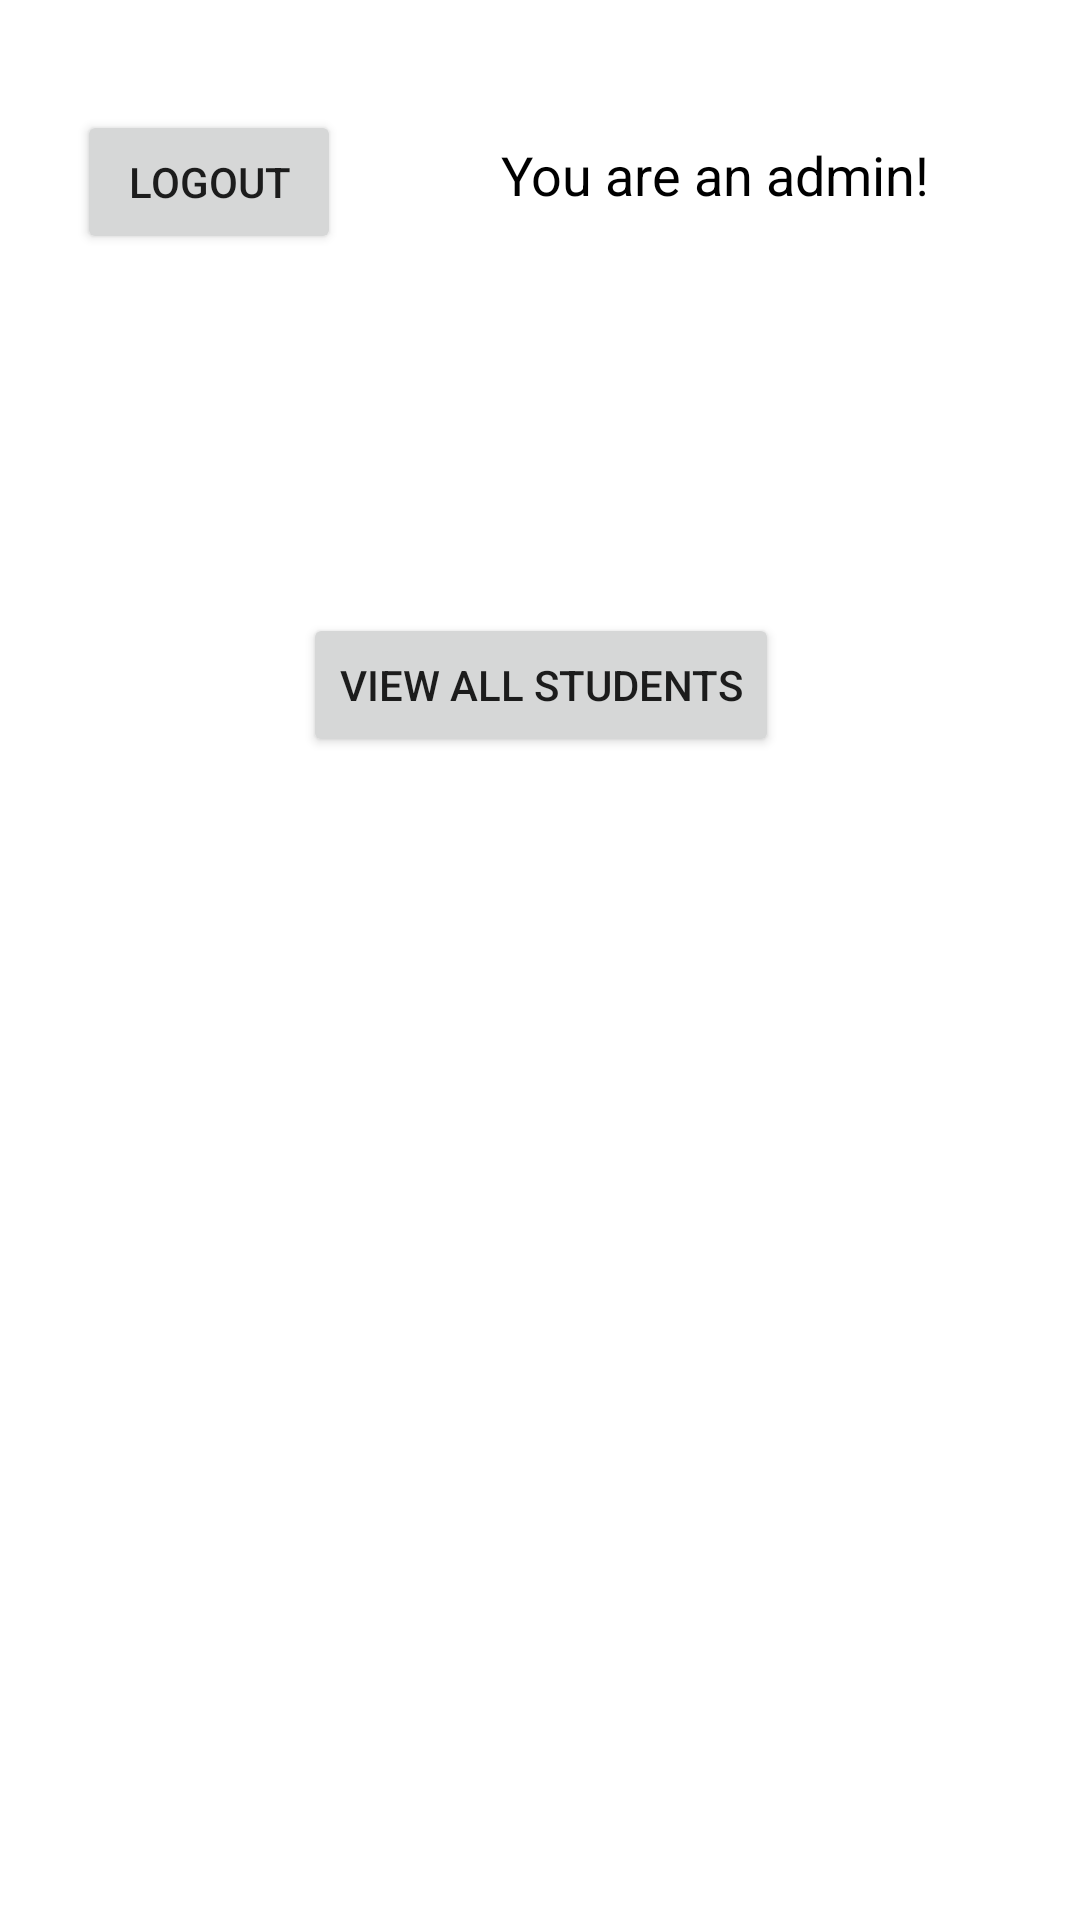

Write the Android layout XML for this screen, with the resource values it uses.
<!-- AndroidManifest.xml: application theme Theme.AssignmentTracker -->
<!-- res/layout/activity_admin_main.xml -->
<?xml version="1.0" encoding="utf-8"?>
<androidx.constraintlayout.widget.ConstraintLayout xmlns:android="http://schemas.android.com/apk/res/android"
    xmlns:app="http://schemas.android.com/apk/res-auto"
    xmlns:tools="http://schemas.android.com/tools"
    android:layout_width="match_parent"
    android:layout_height="match_parent"
    tools:context=".AdminMainActivity">

    <Button
        android:id="@+id/buttonLogoutAdmin"
        android:layout_width="wrap_content"
        android:layout_height="wrap_content"
        android:text="Logout"
        app:layout_constraintBottom_toBottomOf="parent"
        app:layout_constraintEnd_toEndOf="parent"
        app:layout_constraintHorizontal_bias="0.094"
        app:layout_constraintStart_toStartOf="parent"
        app:layout_constraintTop_toTopOf="parent"
        app:layout_constraintVertical_bias="0.062" />

    <TextView
        android:id="@+id/adminWelcomeMessage"
        android:layout_width="222dp"
        android:layout_height="44dp"
        android:gravity="center"
        android:text="You are an admin!"
        android:textColor="#000000"
        android:textSize="18sp"
        app:layout_constraintBottom_toBottomOf="parent"
        app:layout_constraintEnd_toEndOf="parent"
        app:layout_constraintHorizontal_bias="0.545"
        app:layout_constraintStart_toEndOf="@+id/buttonLogoutAdmin"
        app:layout_constraintTop_toTopOf="parent"
        app:layout_constraintVertical_bias="0.061" />

    <Button
        android:id="@+id/viewAllStudentsButton"
        android:layout_width="wrap_content"
        android:layout_height="wrap_content"
        android:layout_marginTop="124dp"
        android:text="View All Students"
        app:layout_constraintBottom_toBottomOf="parent"
        app:layout_constraintEnd_toEndOf="parent"
        app:layout_constraintHorizontal_bias="0.501"
        app:layout_constraintStart_toStartOf="parent"
        app:layout_constraintTop_toBottomOf="@+id/adminWelcomeMessage"
        app:layout_constraintVertical_bias="0.0" />
</androidx.constraintlayout.widget.ConstraintLayout>
<!-- resources referenced by this layout -->
<resources>
  <style name="Theme.AssignmentTracker" parent="Theme.MaterialComponents.DayNight.DarkActionBar">
          
          <item name="colorPrimary">@color/purple_500</item>
          <item name="colorPrimaryVariant">@color/purple_700</item>
          <item name="colorOnPrimary">@color/white</item>
          
          <item name="colorSecondary">@color/teal_200</item>
          <item name="colorSecondaryVariant">@color/teal_700</item>
          <item name="colorOnSecondary">@color/black</item>
          
          <item name="android:statusBarColor">?attr/colorPrimaryVariant</item>
          
      </style>
  <color name="white">#FFFFFFFF</color>
  <color name="teal_200">#03C8DA</color>
  <color name="teal_700">#FF018786</color>
  <color name="black">#FF000000</color>
  <!-- not gathered from this repository: default colours our renderer supplied (Android Studio template values) -->
  <color name="purple_500">#FF6200EE</color>
  <color name="purple_700">#FF3700B3</color>
</resources>
